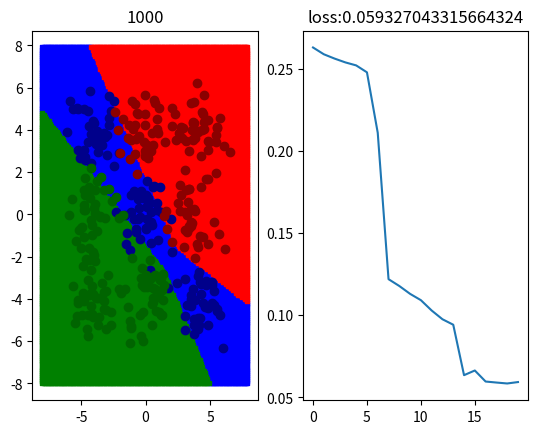

Python code for this plot:
# -*- coding: utf-8 -*-
"""
artificial neural network
hypothesis: relu -> sigmoid
loss function: mean square error
Created on Mon Aug 30 13:57:56 2021
[redacted]
"""
import numpy as np
import matplotlib.pyplot as plt

#%% 数据生成
data_size = 360
m = 4
cov = [[1, 0],[0, 1]]
x = np.random.multivariate_normal([0, 0], cov, data_size//9)
x = np.row_stack((x, np.random.multivariate_normal([-m, m], cov, data_size//9)))
x = np.row_stack((x, np.random.multivariate_normal([m, -m], cov, data_size//9)))
x = np.row_stack((x, np.random.multivariate_normal([m, 0], cov, data_size//9)))
x = np.row_stack((x, np.random.multivariate_normal([m, m], cov, data_size//9)))
x = np.row_stack((x, np.random.multivariate_normal([0, m], cov, data_size//9)))
x = np.row_stack((x, np.random.multivariate_normal([-m, 0], cov, data_size//9)))
x = np.row_stack((x, np.random.multivariate_normal([-m, -m], cov, data_size//9)))
x = np.row_stack((x, np.random.multivariate_normal([0, -m], cov, data_size//9)))
x = np.column_stack((np.ones(data_size), x))
y = np.zeros((data_size, 3))
y[:data_size//3, 0] = 1
y[data_size//3:2*data_size//3, 1] = 1
y[2*data_size//3:data_size, 2] = 1

#%% 参数设定(设成全1，出问题：会退化为线性模型)
w = np.random.randn(3, 5)
v = np.random.randn(5, 3)

#%% 超参数设定
train_count = 1000
batch_size = 64
lr = 1e-2

#%% 假说函数
def sigmoid(x):
    return 1/(1 + np.exp(-x))

def relu(x):
    if not hasattr(relu, 'mask'):
        relu.mask = np.zeros_like(x)
    relu.mask = (x > 0)
    return x * relu.mask

def calHypo(x, theta):
    _w, _v = theta[0], theta[1]
    z_hat = np.matmul(x, _w)
    z = relu(z_hat)
    h_hat = np.matmul(z, _v)
    h = sigmoid(h_hat)
    return h

#%% 损失函数
def calLoss(x, y, theta):
    _h = calHypo(x, theta)
    _loss = 1/2 * (_h - y)**2
    return np.sum(_loss) / y.shape[0]

#%% 准确率
def accuracy(x, y, theta):
    h = calHypo(x, theta)
    compare = (np.argmax(h, 1) == np.argmax(y, 1))
    return np.sum(compare)/x.shape[0]

#%% 显示
x1 = [[i / 10] * (160) for i in range(-80, 80)]
x1 = np.array(x1)
x1 = x1.flatten()
x2 = [i / 10 for i in range(-80, 80)] * (160)
x2 = np.array(x2)
x0 = np.ones(len(x1))
xt = np.column_stack((x0, x1, x2))
fig = plt.figure()
ax1 = fig.add_subplot(1, 2, 1)
ax2 = fig.add_subplot(1, 2, 2)
loss_list = []

#%% 训练
for i in range(1, train_count + 1):
    mask = np.random.choice(data_size, batch_size)
    train_x, train_y = x[mask], y[mask]
    # 正向传播
    z_hat = np.matmul(train_x, w)
    z = relu(z_hat)
    h_hat = np.matmul(z, v)
    h = sigmoid(h_hat)
    # 反向传播更新参数
    grad_v = np.matmul(z.T, ((h - train_y) * h * (1 - h)))
    grad_w = np.matmul(train_x.T, (np.matmul(((h - train_y) * h * (1 - h)), v.T) * relu.mask))
    v = v - lr * grad_v
    w = w - lr * grad_w
    
    if i % (train_count // 20) == 0:
        loss = calLoss(x, y, [w, v])
        loss_list.append(loss)
        
        t_data = np.argmax(calHypo(xt, [w, v]), 1)
        ax1.cla()
        mask0 = [i for i in range(len(t_data)) if t_data[i] == 0]
        mask1 = [i for i in range(len(t_data)) if t_data[i] == 1]
        mask2 = [i for i in range(len(t_data)) if t_data[i] == 2]
        ax1.scatter(xt[mask0, 1], xt[mask0, 2], color='blue', marker='s', s=10)
        ax1.scatter(xt[mask1, 1], xt[mask1, 2], color='red', marker='s', s=10)
        ax1.scatter(xt[mask2, 1], xt[mask2, 2], color='green', marker='s', s=10)
        data_size = x.shape[0]
        ax1.scatter(x[:data_size//3, 1], x[:data_size//3, 2], color='darkblue')
        ax1.scatter(x[data_size//3:2*data_size//3, 1], x[data_size//3:2*data_size//3, 2], color='darkred')
        ax1.scatter(x[2*data_size//3:data_size, 1], x[2*data_size//3:data_size, 2], color='darkgreen')
        ax1.set_title(i)
        
        ax2.cla()
        ax2.plot(range(len(loss_list)), loss_list)
        ax2.set_title('loss:' + str(loss))
        
        print('accuracy: ', accuracy(x, y, [w, v]))
        plt.pause(0.1)













